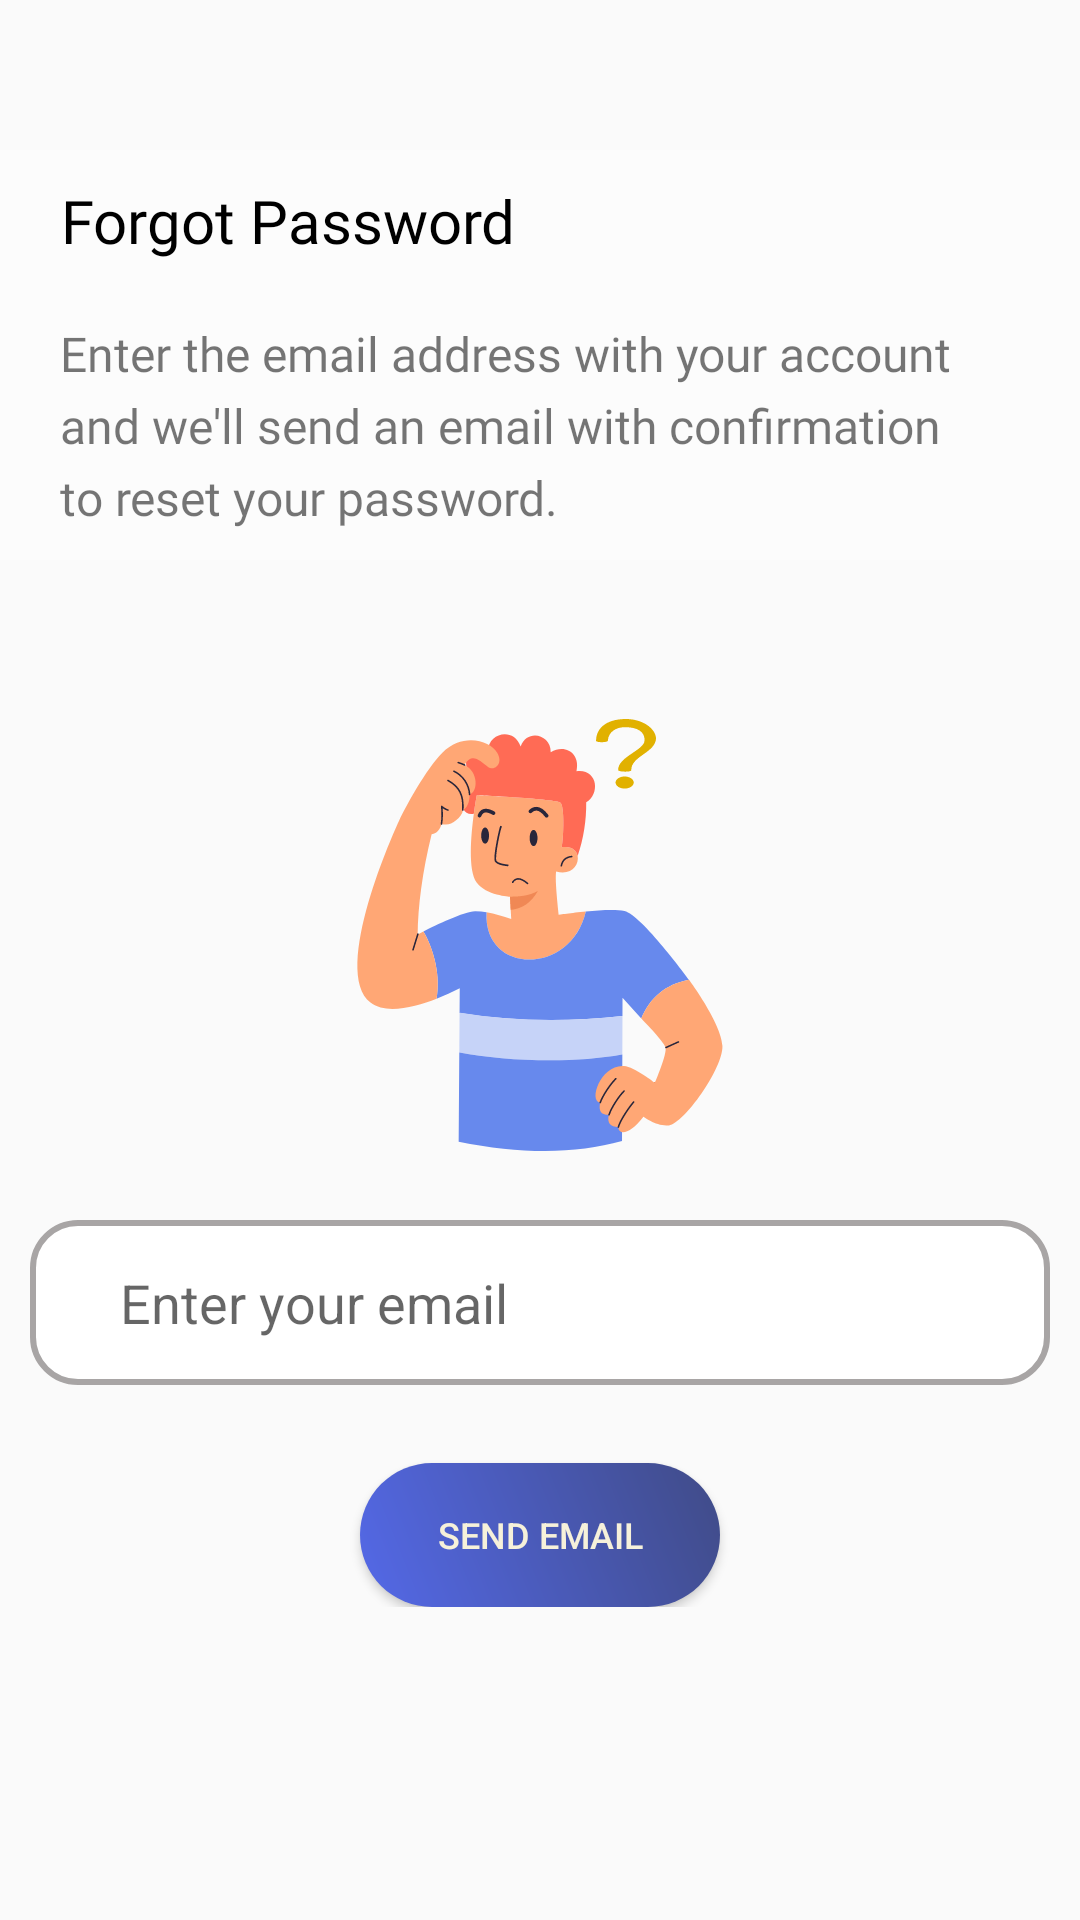

Layout XML and referenced resources for this Android screen:
<!-- AndroidManifest.xml: application theme Theme.SavorSayApplication -->
<!-- res/layout/activity_forgot_password.xml -->
<LinearLayout xmlns:android="http://schemas.android.com/apk/res/android"
    android:layout_width="match_parent"
    android:layout_height="match_parent"
    android:orientation="vertical"
    >


    <LinearLayout
        android:layout_width="match_parent"
        android:layout_height="wrap_content"
        android:background="#46FFFFFF"
        android:orientation="vertical"
        android:padding="10dp"
        android:layout_marginTop="50dp">


        <TextView
            android:layout_width="wrap_content"
            android:layout_height="wrap_content"
            android:textSize="20dp"
            android:gravity="center"
            android:textColor="@color/black"
            android:fontFamily="@font/roboto_bold"
           android:layout_marginStart="10dp"
            android:text="Forgot Password"/>
        <TextView
            android:layout_width="300dp"
            android:layout_height="wrap_content"
            android:layout_marginTop="20dp"
            android:layout_marginStart="10dp"
            android:textSize="16dp"
            android:fontFamily="@font/roboto_regular"
            android:lineSpacingExtra="5dp"
            android:text="Enter the email address with your account and we'll send an email with confirmation to reset your password."/>


    </LinearLayout>

    <LinearLayout
        android:layout_width="match_parent"
        android:layout_height="wrap_content"
        android:layout_marginTop="50dp"
        android:orientation="vertical">

        <ImageView
            android:layout_width="150dp"
            android:layout_height="150dp"
            android:layout_gravity="center"
            android:src="@drawable/forgot_pass_bg"/>
    </LinearLayout>
    <LinearLayout
        android:layout_width="match_parent"
        android:layout_height="wrap_content"
        android:layout_marginTop="10dp"
        android:orientation="vertical"

        android:layout_gravity="center">
        <LinearLayout
            android:layout_width="match_parent"
            android:background="@drawable/editpost_background"
            android:orientation="horizontal"
            android:layout_height="55dp"
            android:layout_margin="10dp">
    <EditText
        android:id="@+id/editTextEmail"
        android:layout_width="300dp"
        android:padding="10dp"
        android:layout_height="wrap_content"
        android:background="@color/white"
        android:hint="Enter your email"
        android:layout_gravity="center"
       android:layout_marginStart="20dp"
        android:inputType="textEmailAddress" />
    </LinearLayout>
    <Button
        android:id="@+id/buttonResetPassword"
        android:layout_width="120dp"
        android:layout_height="wrap_content"
        android:text="Send email"
        android:textColor="#F6F1DA"
        android:textSize="12dp"
        android:background="@drawable/rounded_postbtn"
        android:layout_gravity="center"
        android:layout_below="@id/editTextEmail"
        android:layout_centerHorizontal="true"
        android:layout_marginTop="16dp"/>
    </LinearLayout>
    </LinearLayout>
<!-- resources referenced by this layout -->
<resources>
  <color name="black">#FF000000</color>
  <color name="white">#FFFFFFFF</color>
  <!-- drawable editpost_background (drawable) -->
  <?xml version="1.0" encoding="utf-8"?>
  <shape xmlns:android="http://schemas.android.com/apk/res/android"
      android:shape="rectangle"
      android:padding="10dp">
  
      <solid android:color="#FFFFFF" />
      <corners
          android:bottomRightRadius="15dp"
          android:bottomLeftRadius="15dp"
          android:topLeftRadius="15dp"
          android:topRightRadius="15dp" />
  
      <stroke
          android:width="2dp"
      android:color="#A8A5A5" />
  </shape>
  <!-- drawable forgot_pass_bg: vector/xml drawable (drawable, 15012 chars, omitted) -->
  <!-- drawable rounded_postbtn (drawable) -->
  <shape xmlns:android="http://schemas.android.com/apk/res/android"
      android:shape="rectangle">
      <corners android:radius="25dp" /> 
      <gradient
          android:angle="45"
          android:startColor="#5469E8"
          android:endColor="#404B87" />
  </shape>
  <style name="Theme.SavorSayApplication" parent="Base.Theme.SavorSayApplication">
      </style>
  <style name="Base.Theme.SavorSayApplication" parent="Theme.AppCompat.Light.NoActionBar">
  
  
      </style>
</resources>
